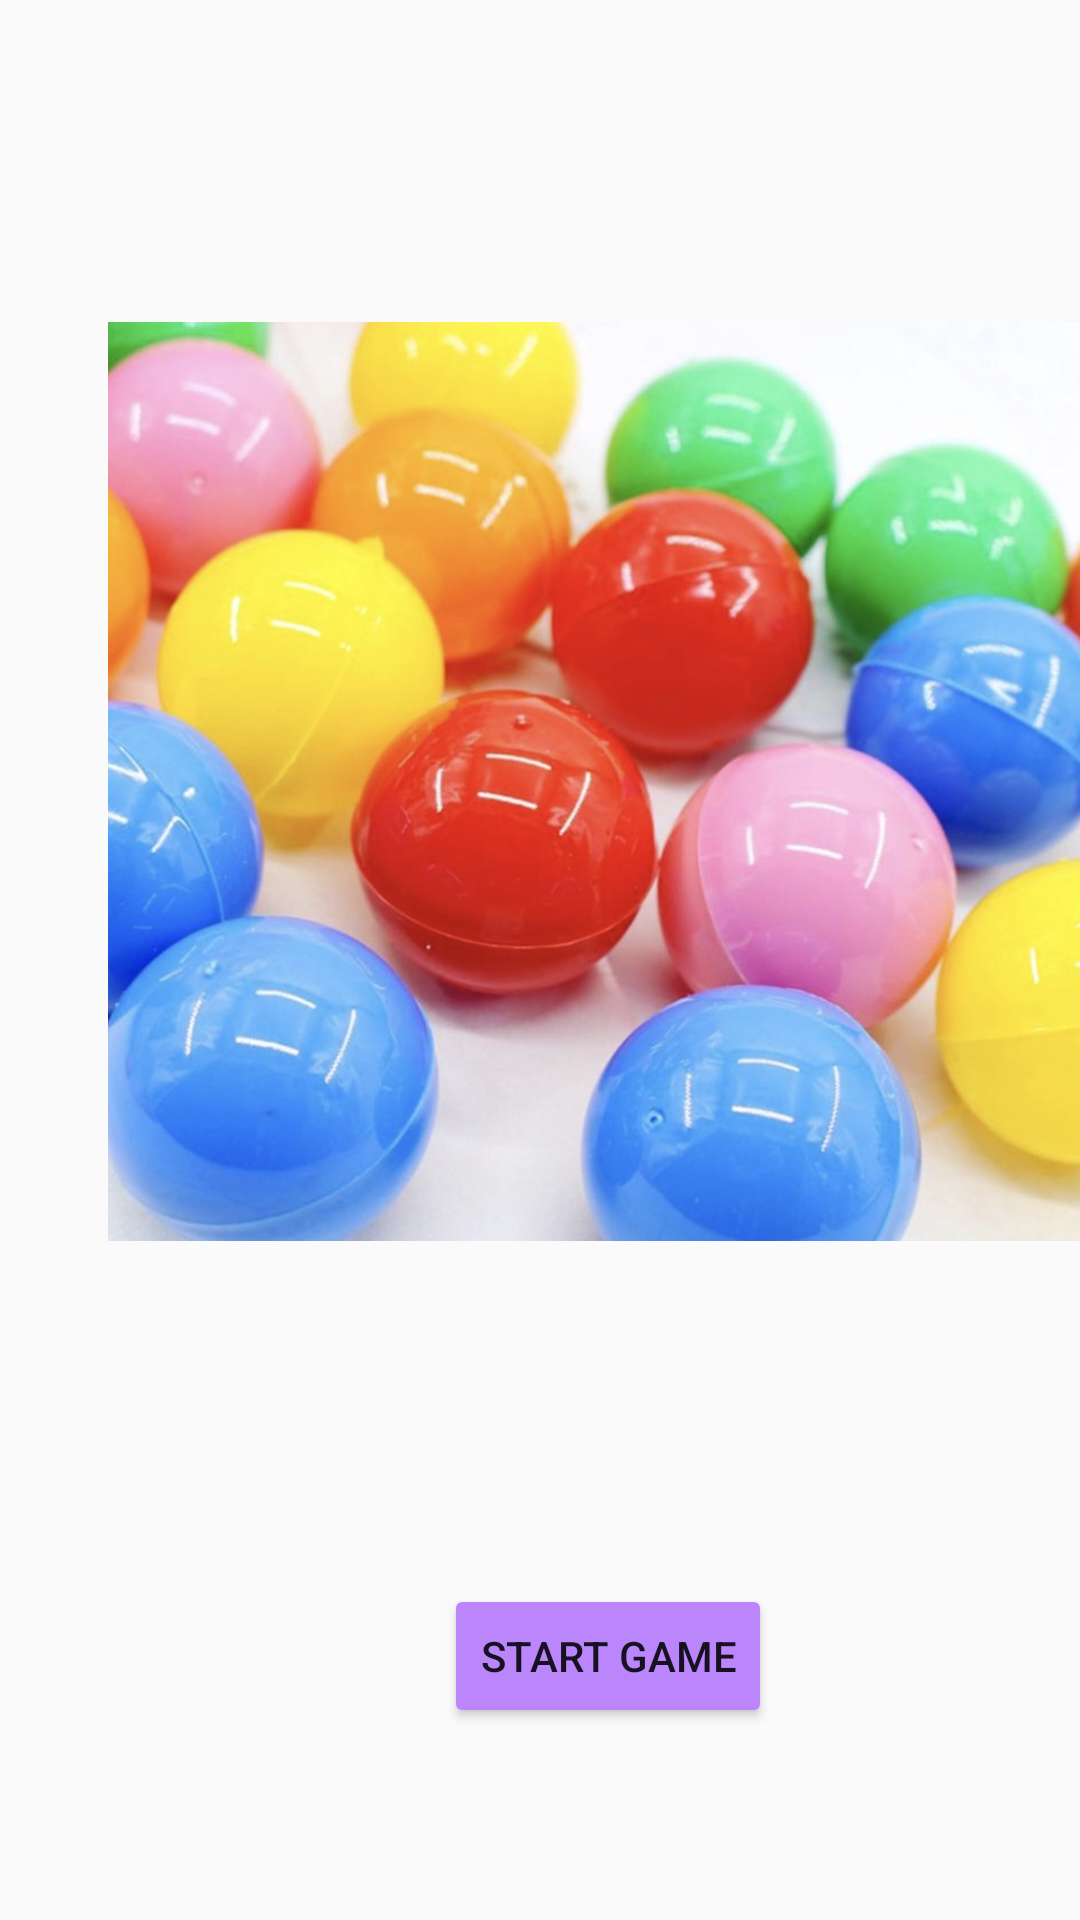

Reconstruct the res/layout file that produces this screen, plus the resources it refers to.
<!-- AndroidManifest.xml: application theme Theme.AppCompat.Light.NoActionBar -->
<!-- res/layout/activity_start_screen.xml -->
<?xml version="1.0" encoding="utf-8"?>
<androidx.constraintlayout.widget.ConstraintLayout xmlns:android="http://schemas.android.com/apk/res/android"
    xmlns:app="http://schemas.android.com/apk/res-auto"
    xmlns:tools="http://schemas.android.com/tools"
    android:layout_width="match_parent"
    android:layout_height="match_parent"
    tools:context=".StartScreen">


    <Button
        android:id="@+id/button"
        android:layout_width="wrap_content"
        android:layout_height="wrap_content"
        android:layout_marginStart="148dp"
        android:layout_marginTop="528dp"
        android:text="Start Game"
        android:backgroundTint="@color/purple_200"
        app:layout_constraintStart_toStartOf="parent"
        app:layout_constraintTop_toTopOf="parent" />

    <ImageView
        android:id="@+id/imageView"
        android:layout_width="338dp"
        android:layout_height="391dp"
        android:layout_marginStart="36dp"
        android:layout_marginTop="65dp"
        app:layout_constraintStart_toStartOf="parent"
        app:layout_constraintTop_toTopOf="parent"
        app:srcCompat="@drawable/image" />
</androidx.constraintlayout.widget.ConstraintLayout>
<!-- resources referenced by this layout -->
<resources>
  <!-- drawable image: png bitmap (drawable-v24, 934174 bytes) -->
  <!-- not gathered from this repository: default colours our renderer supplied (Android Studio template values) -->
  <color name="purple_200">#FFBB86FC</color>
</resources>
